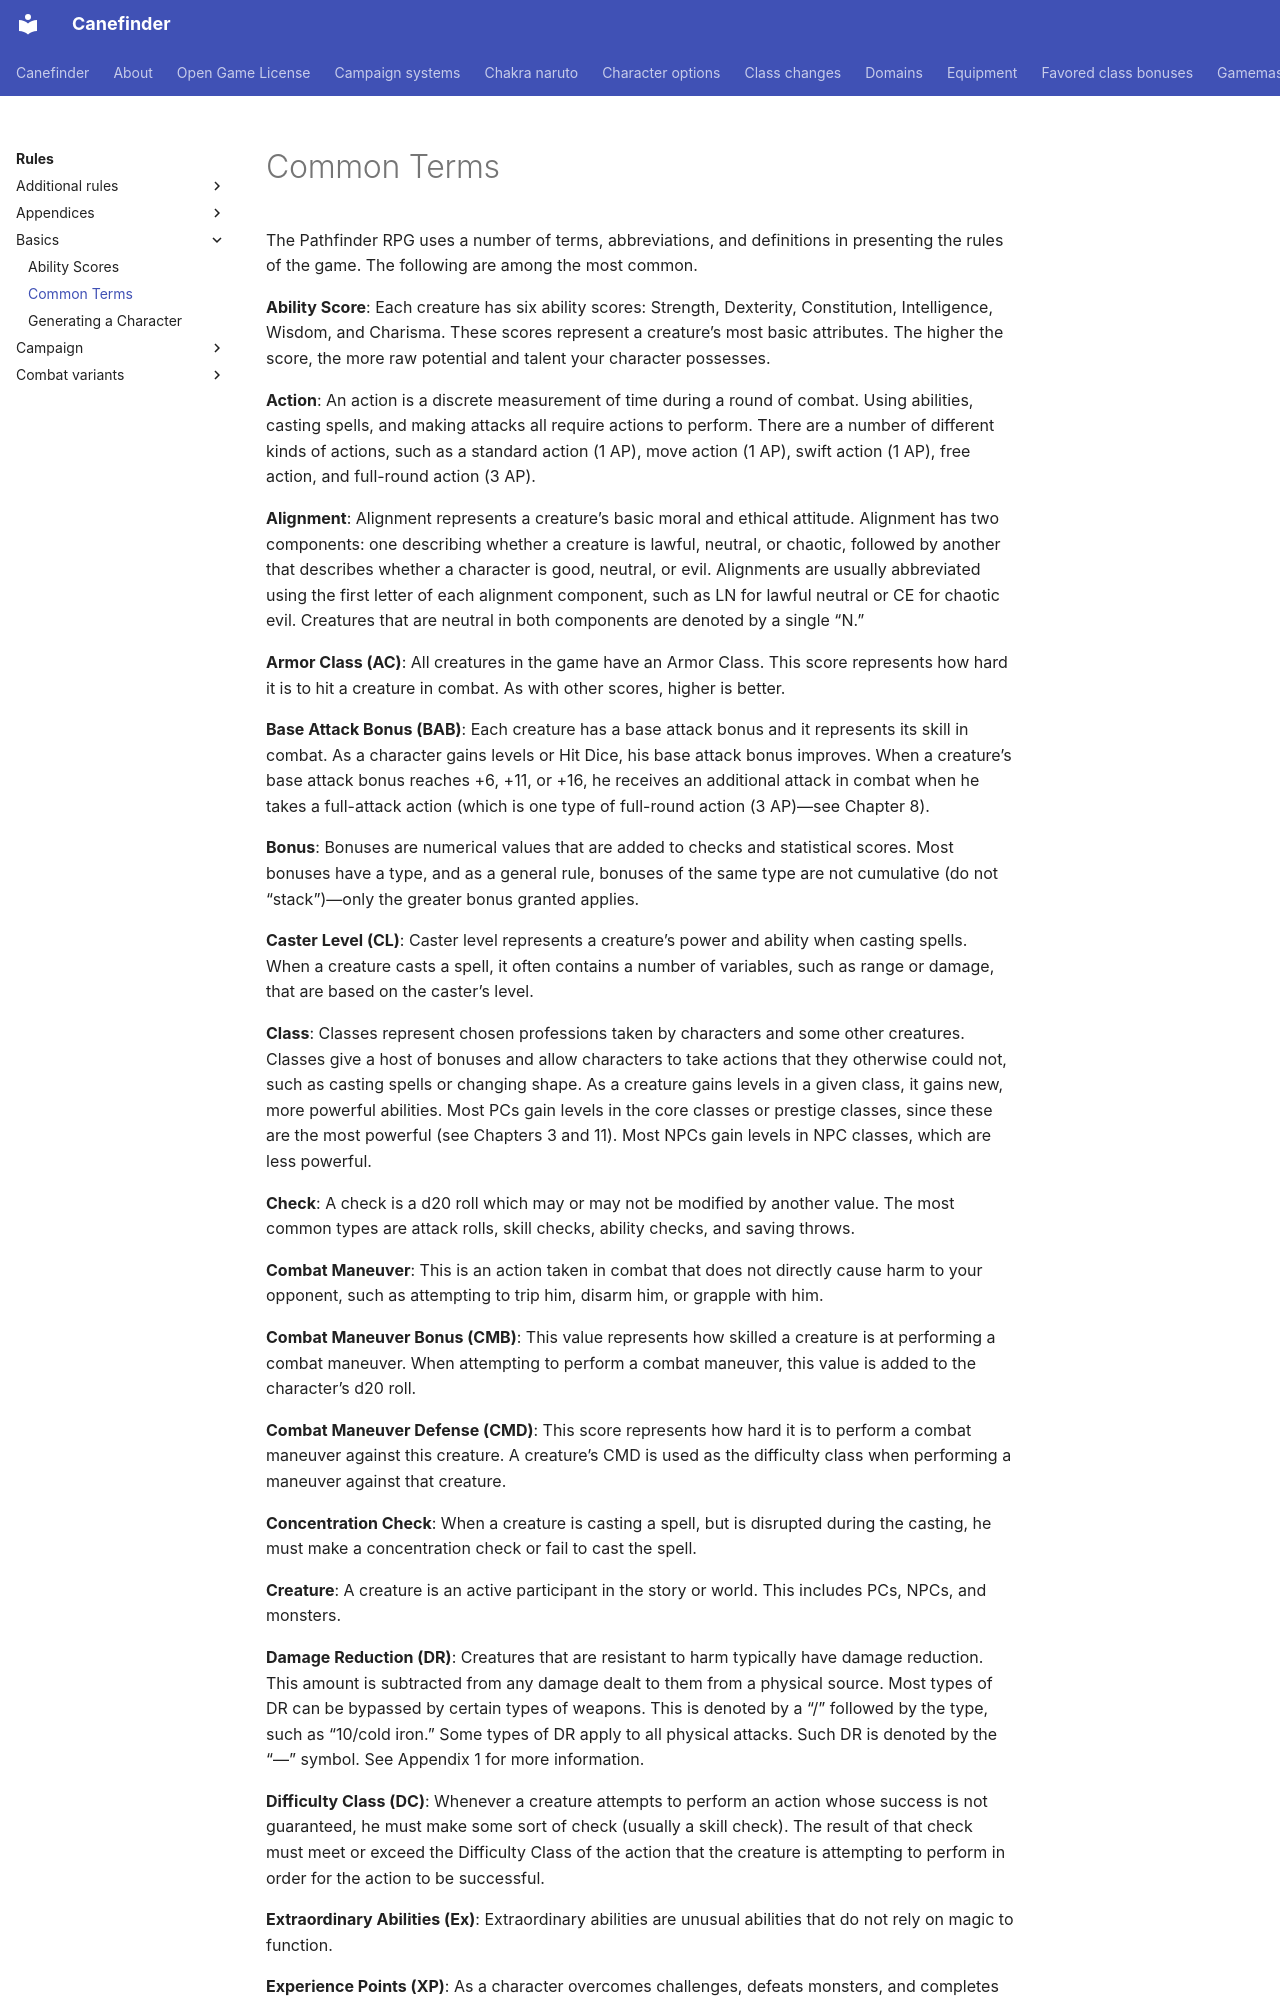

repository: canefinderhouserules/Canefinderhouserules · page: rules/basics/common-terms/index.html · generator: mkdocs

# Common Terms

The Pathfinder RPG uses a number of terms, abbreviations, and definitions in presenting the rules of the game. The following are among the most common.

**Ability Score**: Each creature has six ability scores: Strength, Dexterity, Constitution, Intelligence, Wisdom, and Charisma. These scores represent a creature’s most basic attributes. The higher the score, the more raw potential and talent your character possesses.

**Action**: An action is a discrete measurement of time during a round of combat. Using abilities, casting spells, and making attacks all require actions to perform. There are a number of different kinds of actions, such as a standard action (1 AP), move action (1 AP), swift action (1 AP), free action, and full-round action (3 AP).

**Alignment**: Alignment represents a creature’s basic moral and ethical attitude. Alignment has two components: one describing whether a creature is lawful, neutral, or chaotic, followed by another that describes whether a character is good, neutral, or evil. Alignments are usually abbreviated using the first letter of each alignment component, such as LN for lawful neutral or CE for chaotic evil. Creatures that are neutral in both components are denoted by a single “N.”

**Armor Class (AC)**: All creatures in the game have an Armor Class. This score represents how hard it is to hit a creature in combat. As with other scores, higher is better.

**Base Attack Bonus (BAB)**: Each creature has a base attack bonus and it represents its skill in combat. As a character gains levels or Hit Dice, his base attack bonus improves. When a creature’s base attack bonus reaches +6, +11, or +16, he receives an additional attack in combat when he takes a full-attack action (which is one type of full-round action (3 AP)—see Chapter 8).

**Bonus**: Bonuses are numerical values that are added to checks and statistical scores. Most bonuses have a type, and as a general rule, bonuses of the same type are not cumulative (do not “stack”)—only the greater bonus granted applies.

**Caster Level (CL)**: Caster level represents a creature’s power and ability when casting spells. When a creature casts a spell, it often contains a number of variables, such as range or damage, that are based on the caster’s level.

**Class**: Classes represent chosen professions taken by characters and some other creatures. Classes give a host of bonuses and allow characters to take actions that they otherwise could not, such as casting spells or changing shape. As a creature gains levels in a given class, it gains new, more powerful abilities. Most PCs gain levels in the core classes or prestige classes, since these are the most powerful (see Chapters 3 and 11). Most NPCs gain levels in NPC classes, which are less powerful.

**Check**: A check is a d20 roll which may or may not be modified by another value. The most common types are attack rolls, skill checks, ability checks, and saving throws.

**Combat Maneuver**: This is an action taken in combat that does not directly cause harm to your opponent, such as attempting to trip him, disarm him, or grapple with him.

**Combat Maneuver Bonus (CMB)**: This value represents how skilled a creature is at performing a combat maneuver. When attempting to perform a combat maneuver, this value is added to the character’s d20 roll.

**Combat Maneuver Defense (CMD)**: This score represents how hard it is to perform a combat maneuver against this creature. A creature’s CMD is used as the difficulty class when performing a maneuver against that creature.

**Concentration Check**: When a creature is casting a spell, but is disrupted during the casting, he must make a concentration check or fail to cast the spell.

**Creature**: A creature is an active participant in the story or world. This includes PCs, NPCs, and monsters.

**Damage Reduction (DR)**: Creatures that are resistant to harm typically have damage reduction. This amount is subtracted from any damage dealt to them from a physical source. Most types of DR can be bypassed by certain types of weapons. This is denoted by a “/” followed by the type, such as “10/cold iron.” Some types of DR apply to all physical attacks. Such DR is denoted by the “—” symbol. See Appendix 1 for more information.

**Difficulty Class (DC)**: Whenever a creature attempts to perform an action whose success is not guaranteed, he must make some sort of check (usually a skill check). The result of that check must meet or exceed the Difficulty Class of the action that the creature is attempting to perform in order for the action to be successful.

**Extraordinary Abilities (Ex)**: Extraordinary abilities are unusual abilities that do not rely on magic to function.

**Experience Points (XP)**: As a character overcomes challenges, defeats monsters, and completes quests, he gains experience points. These points accumulate over time, and when they reach or surpass a specific value, the character gains a level.

**Feat**: A feat is an ability a creature has mastered. Feats often allow creatures to circumvent rules or restrictions. Creatures receive a number of feats based off their Hit Dice, but some classes and other abilities grant bonus feats.
